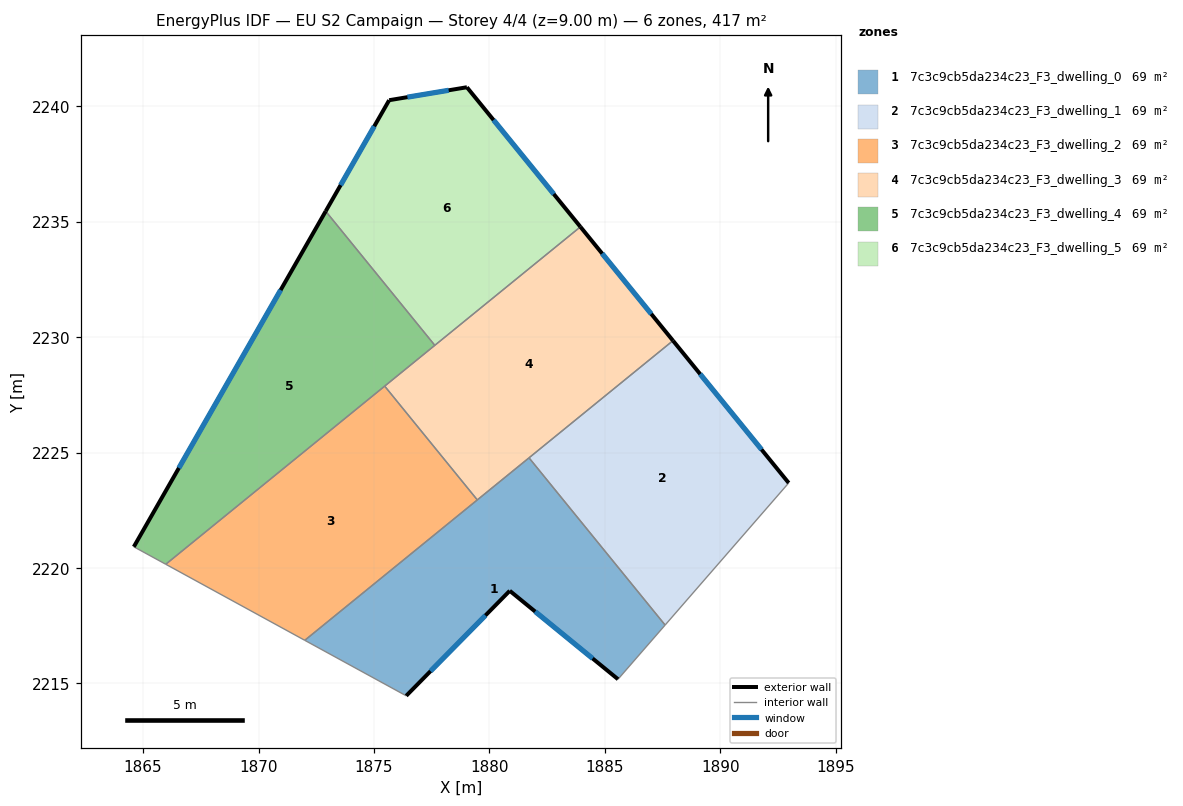
=== STOREY PLAN SPEC (per zone: floor XY polygon, exterior-wall plan segments, windows/doors) ===
zone 1: 7c3c9cb5da234c23_F3_dwelling_0  (69.4 m²)
  floor: (1881.72, 2224.77) (1887.61, 2217.53) (1885.57, 2215.18) (1880.88, 2219.01) (1876.40, 2214.46) (1872.00, 2216.87)
  exterior wall: (1880.88, 2219.01) – (1885.57, 2215.18)  [6.1 m]
    window: (1881.98, 2218.11) – (1884.47, 2216.08)  [5.1 m²]
  exterior wall: (1876.40, 2214.46) – (1880.88, 2219.01)  [6.4 m]
    window: (1877.45, 2215.53) – (1879.83, 2217.94)  [5.4 m²]
  interior walls: 5
zone 2: 7c3c9cb5da234c23_F3_dwelling_1  (69.4 m²)
  floor: (1887.95, 2229.84) (1892.96, 2223.68) (1887.61, 2217.53) (1881.72, 2224.77)
  exterior wall: (1892.96, 2223.68) – (1887.95, 2229.84)  [7.9 m]
    window: (1891.79, 2225.13) – (1889.13, 2228.40)  [6.7 m²]
  interior walls: 3
zone 3: 7c3c9cb5da234c23_F3_dwelling_2  (69.4 m²)
  floor: (1875.47, 2227.88) (1879.48, 2222.95) (1872.00, 2216.87) (1865.98, 2220.16)
  interior walls: 4
zone 4: 7c3c9cb5da234c23_F3_dwelling_3  (69.4 m²)
  floor: (1883.94, 2234.77) (1887.95, 2229.84) (1879.48, 2222.95) (1875.47, 2227.88)
  exterior wall: (1887.95, 2229.84) – (1883.94, 2234.77)  [6.4 m]
    window: (1887.01, 2231.00) – (1884.88, 2233.62)  [5.4 m²]
  interior walls: 5
zone 5: 7c3c9cb5da234c23_F3_dwelling_4  (69.4 m²)
  floor: (1872.91, 2235.45) (1877.64, 2229.64) (1865.98, 2220.16) (1864.60, 2220.92)
  exterior wall: (1872.91, 2235.45) – (1864.60, 2220.92)  [16.7 m]
    window: (1870.96, 2232.04) – (1866.55, 2224.33)  [14.1 m²]
  interior walls: 4
zone 6: 7c3c9cb5da234c23_F3_dwelling_5  (69.4 m²)
  floor: (1879.03, 2240.82) (1883.94, 2234.77) (1877.64, 2229.64) (1872.91, 2235.45) (1875.66, 2240.26)
  exterior wall: (1875.66, 2240.26) – (1872.91, 2235.45)  [5.5 m]
    window: (1875.01, 2239.13) – (1873.56, 2236.58)  [4.7 m²]
  exterior wall: (1879.03, 2240.82) – (1875.66, 2240.26)  [3.4 m]
    window: (1878.24, 2240.69) – (1876.45, 2240.39)  [2.9 m²]
  exterior wall: (1883.94, 2234.77) – (1879.03, 2240.82)  [7.8 m]
    window: (1882.79, 2236.19) – (1880.18, 2239.40)  [6.6 m²]
  interior walls: 2

=== DERIVED (storey summary) ===
Building: EU S2 Campaign
Storey: 4 of 4  (floor level z = 9.00 m)
Storey gross floor area: 416.7 m²
Zones on this storey: 6
  - 7c3c9cb5da234c23_F3_dwelling_0: floor 69.4 m²; exterior wall 12.4 m (37.3 m²); 2 window(s) 10.5 m²; WWR 28.1%
  - 7c3c9cb5da234c23_F3_dwelling_1: floor 69.4 m²; exterior wall 7.9 m (23.8 m²); 1 window(s) 6.7 m²; WWR 28.1%
  - 7c3c9cb5da234c23_F3_dwelling_2: floor 69.4 m²
  - 7c3c9cb5da234c23_F3_dwelling_3: floor 69.4 m²; exterior wall 6.4 m (19.1 m²); 1 window(s) 5.4 m²; WWR 28.1%
  - 7c3c9cb5da234c23_F3_dwelling_4: floor 69.4 m²; exterior wall 16.7 m (50.2 m²); 1 window(s) 14.1 m²; WWR 28.1%
  - 7c3c9cb5da234c23_F3_dwelling_5: floor 69.4 m²; exterior wall 16.7 m (50.2 m²); 3 window(s) 14.1 m²; WWR 28.1%
Zone adjacency (shared interzone walls):
  - 7c3c9cb5da234c23_F3_dwelling_0 ↔ 7c3c9cb5da234c23_F3_dwelling_1
  - 7c3c9cb5da234c23_F3_dwelling_0 ↔ 7c3c9cb5da234c23_F3_dwelling_2
  - 7c3c9cb5da234c23_F3_dwelling_0 ↔ 7c3c9cb5da234c23_F3_dwelling_3
  - 7c3c9cb5da234c23_F3_dwelling_1 ↔ 7c3c9cb5da234c23_F3_dwelling_3
  - 7c3c9cb5da234c23_F3_dwelling_2 ↔ 7c3c9cb5da234c23_F3_dwelling_3
  - 7c3c9cb5da234c23_F3_dwelling_2 ↔ 7c3c9cb5da234c23_F3_dwelling_4
  - 7c3c9cb5da234c23_F3_dwelling_3 ↔ 7c3c9cb5da234c23_F3_dwelling_4
  - 7c3c9cb5da234c23_F3_dwelling_3 ↔ 7c3c9cb5da234c23_F3_dwelling_5
  - 7c3c9cb5da234c23_F3_dwelling_4 ↔ 7c3c9cb5da234c23_F3_dwelling_5